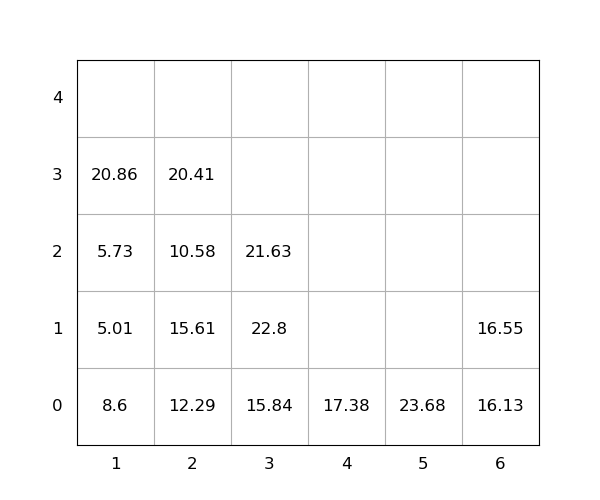

The data file committed next to this chart (first rows):
idx, loc_x, loc_y, loc_z, weight, group, score, seq, reloc, size(ft)
1, 1, 0, 0, 8.6, 0, 8.6, 0, 1, 20
2, 2, 0, 0, 12.29, 0, 12.29, 0, 0, 20
3, 6, 0, 0, 16.13, 0, 16.13, 0, 0, 20
4, 2, 0, 1, 15.61, 0, 15.61, 0, 1, 20
5, 6, 0, 1, 16.55, 0, 16.55, 0, 0, 20
6, 3, 0, 0, 15.84, 0, 15.84, 1, 0, 20
7, 2, 0, 2, 10.58, 0, 10.58, 2, 1, 20
8, 1, 0, 1, 5.01, 0, 5.01, 3, 1.0, 20
9, 3, 0, 1, 22.8, 0, 22.8, 4, 1, 20
10, 2, 0, 3, 20.41, 0, 20.41, 5, 1, 20
11, 1, 0, 2, 5.73, 0, 5.73, 6, 1.0, 20
12, 3, 0, 2, 21.63, 0, 21.63, 7, 1.0, 20
13, 1, 0, 3, 20.86, 0, 20.86, 8, 1.0, 20
14, 5, 0, 0, 23.68, 0, 23.68, 9, 0, 20
15, 4, 0, 0, 17.38, 0, 17.38, 10, 0, 20
